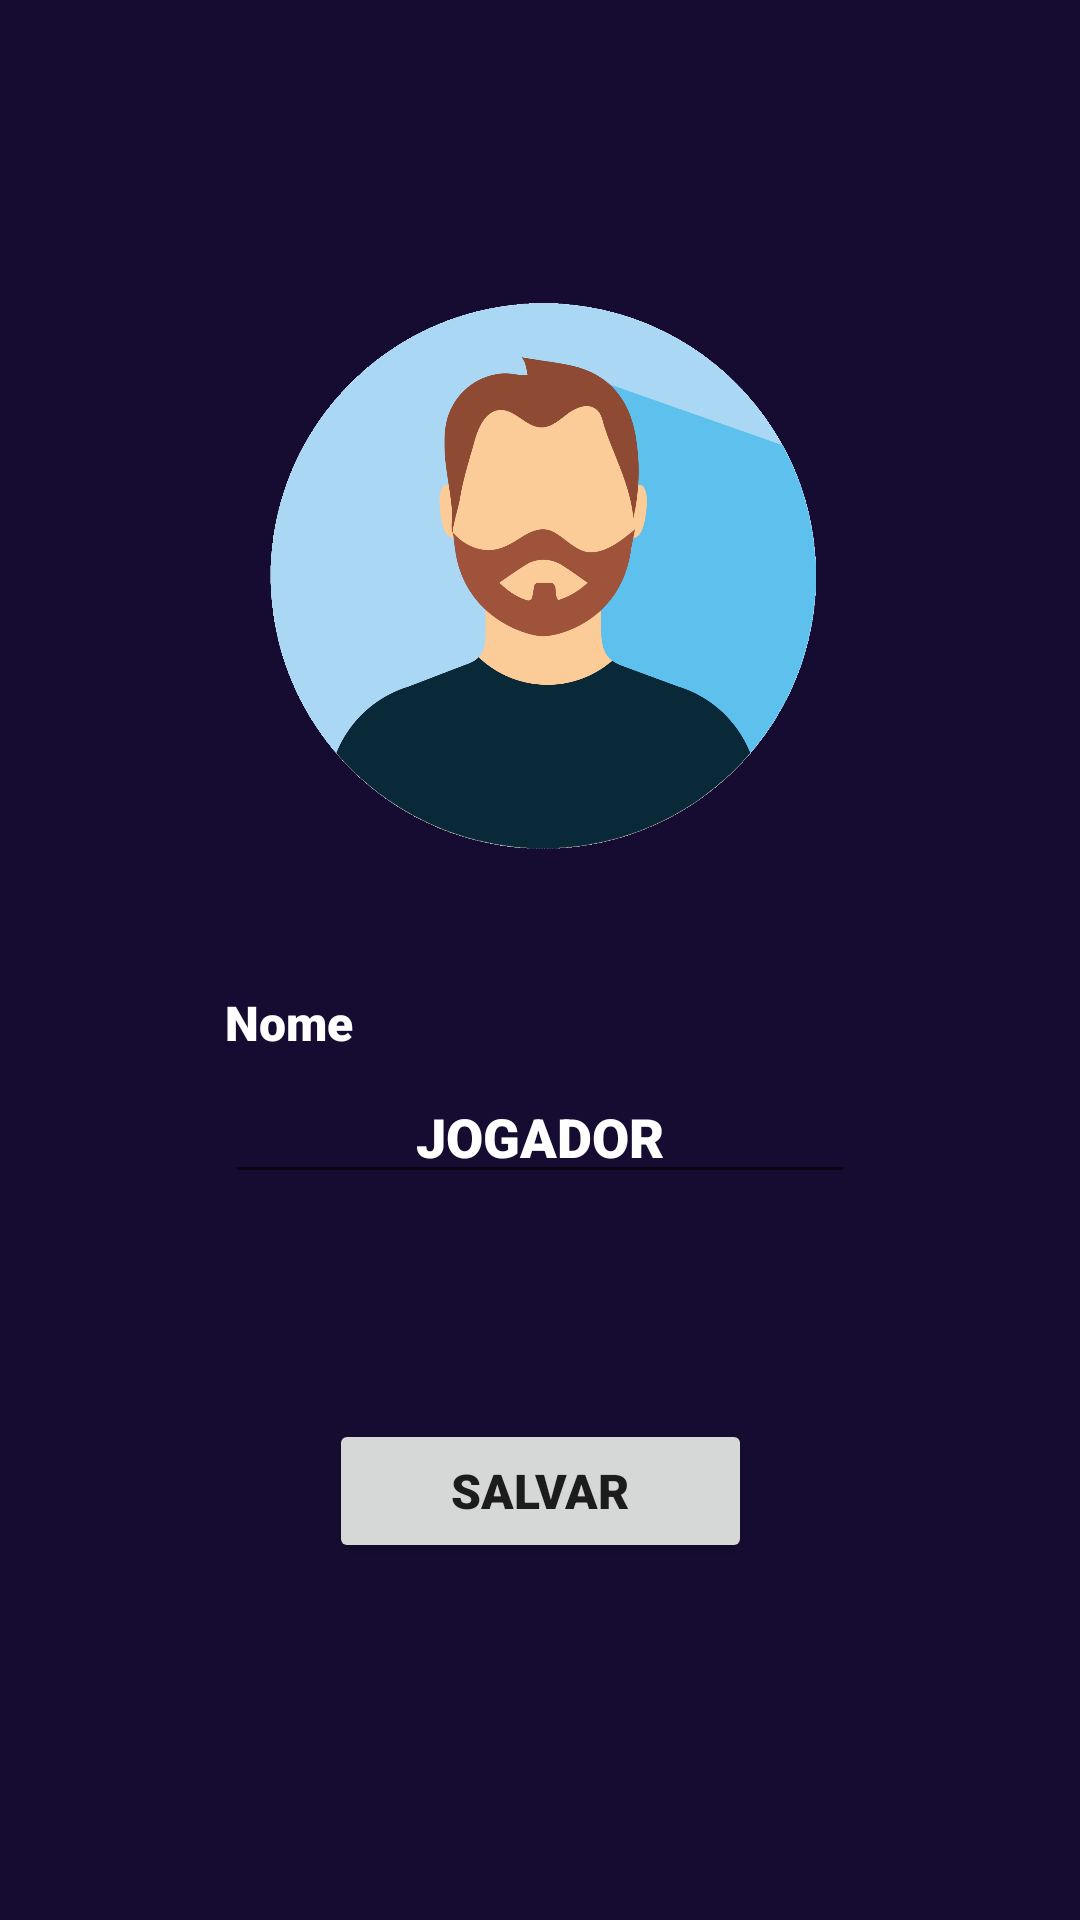

Reconstruct the res/layout file that produces this screen, plus the resources it refers to.
<!-- AndroidManifest.xml: application theme Theme.Dama -->
<!-- res/layout/players.xml -->
<?xml version="1.0" encoding="utf-8"?>
<androidx.constraintlayout.widget.ConstraintLayout xmlns:android="http://schemas.android.com/apk/res/android"
    xmlns:app="http://schemas.android.com/apk/res-auto"
    xmlns:tools="http://schemas.android.com/tools"
    android:layout_width="match_parent"
    android:layout_height="match_parent"
    android:background="@color/primary_color"
    android:textAlignment="center">

    <androidx.constraintlayout.widget.Guideline
        android:id="@+id/guideline15"
        android:layout_width="wrap_content"
        android:layout_height="wrap_content"
        android:orientation="horizontal"
        app:layout_constraintGuide_percent="0.78" />

    <ImageView
        android:id="@+id/imagePlayer"
        android:layout_width="209dp"
        android:layout_height="206dp"
        android:layout_marginTop="24dp"
        android:layout_marginBottom="31dp"
        android:onClick="changeAvatar"
        app:layout_constraintBottom_toTopOf="@+id/textView"
        app:layout_constraintEnd_toEndOf="parent"
        app:layout_constraintStart_toStartOf="parent"
        app:layout_constraintTop_toTopOf="@+id/guideline12"
        app:srcCompat="@drawable/profile" />

    <androidx.constraintlayout.widget.Guideline
        android:id="@+id/guideline12"
        android:layout_width="wrap_content"
        android:layout_height="wrap_content"
        android:orientation="horizontal"
        app:layout_constraintGuide_percent="0.1" />

    <EditText
        android:id="@+id/NomeJogador"
        android:layout_width="wrap_content"
        android:layout_height="wrap_content"
        android:layout_marginTop="84dp"
        android:layout_marginBottom="75dp"
        android:ems="10"
        android:fontFamily="sans-serif-black"
        android:inputType="textPersonName"
        android:text="JOGADOR"
        android:textAlignment="center"
        android:textColor="@color/white"
        android:textColorHint="@color/white"
        app:layout_constraintBottom_toTopOf="@+id/btnSend"
        app:layout_constraintEnd_toEndOf="parent"
        app:layout_constraintStart_toStartOf="parent"
        app:layout_constraintTop_toBottomOf="@+id/imagePlayer" />

    <TextView
        android:id="@+id/textView"
        android:layout_width="wrap_content"
        android:layout_height="wrap_content"
        android:fontFamily="sans-serif-black"
        android:text="Nome"
        android:textColor="@color/white"
        android:textSize="16sp"
        app:layout_constraintBottom_toTopOf="@+id/NomeJogador"
        app:layout_constraintStart_toStartOf="@+id/NomeJogador"
        app:layout_constraintTop_toBottomOf="@+id/imagePlayer" />

    <Button
        android:id="@+id/btnSend"
        android:layout_width="141dp"
        android:layout_height="48dp"
        android:fontFamily="sans-serif-black"
        android:text="Salvar"
        android:textSize="16sp"
        app:layout_constraintBottom_toTopOf="@+id/guideline15"
        app:layout_constraintEnd_toEndOf="@+id/NomeJogador"
        app:layout_constraintStart_toStartOf="@+id/NomeJogador"
        app:layout_constraintTop_toBottomOf="@+id/NomeJogador"
        app:layout_constraintVertical_bias="1.0" />

</androidx.constraintlayout.widget.ConstraintLayout>
<!-- resources referenced by this layout -->
<resources>
  <color name="primary_color">#160C31</color>
  <color name="white">#FFFFFFFF</color>
  <!-- drawable profile: png bitmap (drawable-v24, 226017 bytes) -->
  <style name="Theme.Dama" parent="Theme.MaterialComponents.DayNight.DarkActionBar">
          
          <item name="colorPrimary">@color/second_color</item>
          <item name="colorPrimaryVariant">@color/purple_700</item>
          <item name="colorOnPrimary">@color/white</item>
          
          <item name="colorSecondary">@color/teal_200</item>
          <item name="colorSecondaryVariant">@color/teal_700</item>
          <item name="colorOnSecondary">@color/black</item>
          
          <item name="android:statusBarColor" tools:targetApi="l">?attr/colorPrimaryVariant</item>
          
      </style>
  <color name="second_color">#F9C95B</color>
  <color name="purple_700">#FF3700B3</color>
  <color name="teal_200">#FF03DAC5</color>
  <color name="teal_700">#FF018786</color>
  <color name="black">#FF000000</color>
</resources>
